Photos from the image-classification dataset "spectrogram" in the GitHub repository guswhd/MemAE. Its 2 classes are: abnormal, normal.

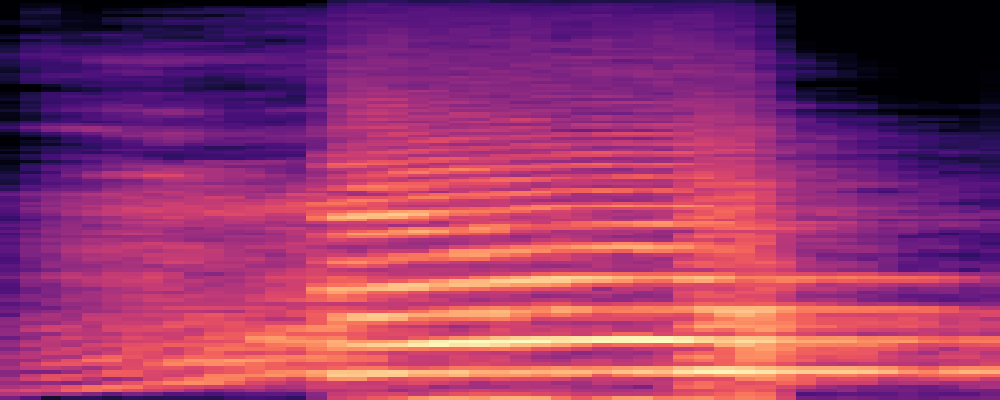
Label: abnormal

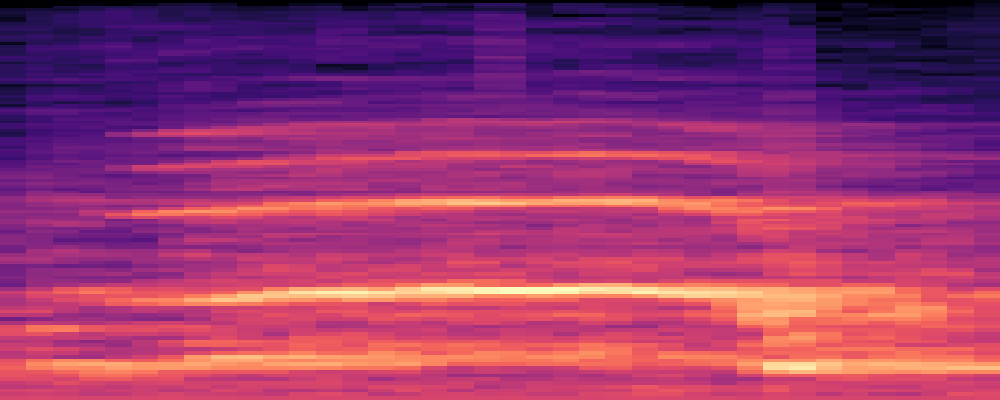
Label: abnormal

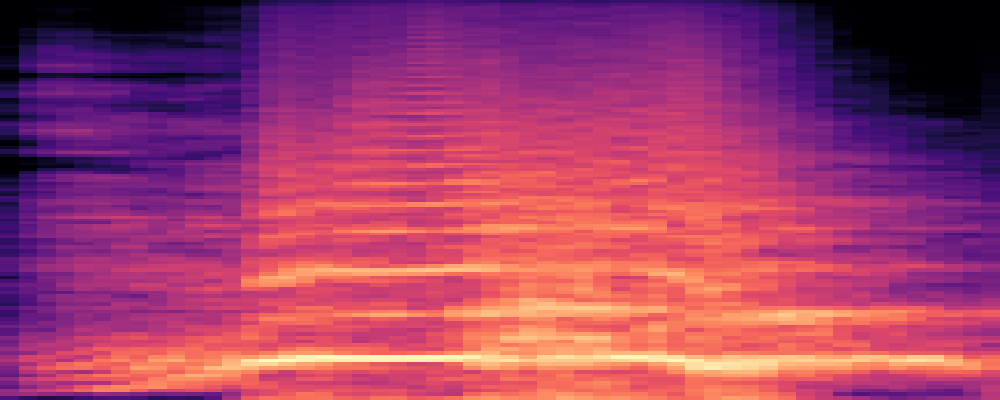
Label: abnormal

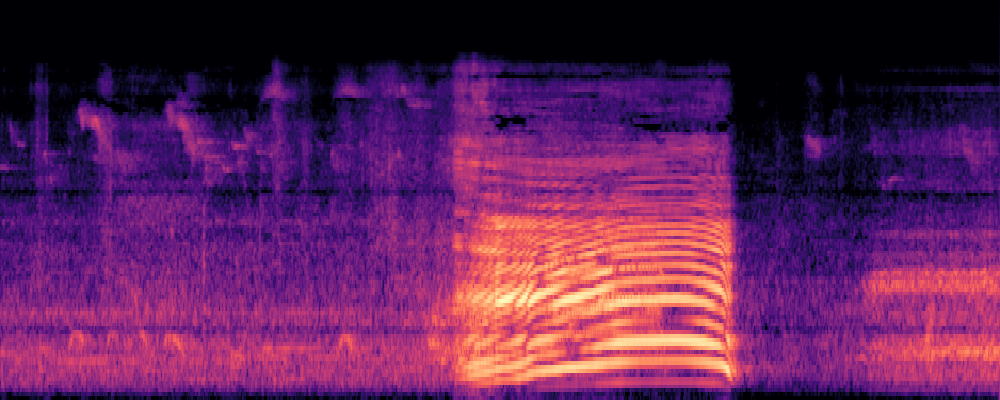
Label: normal

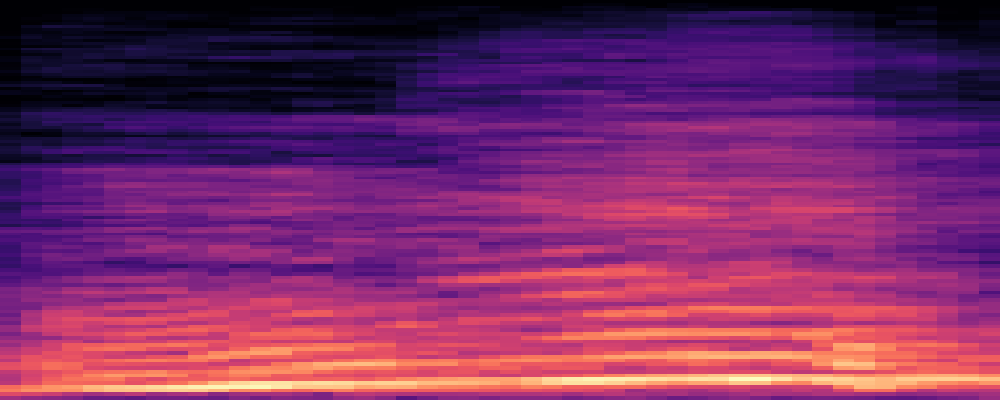
Label: normal

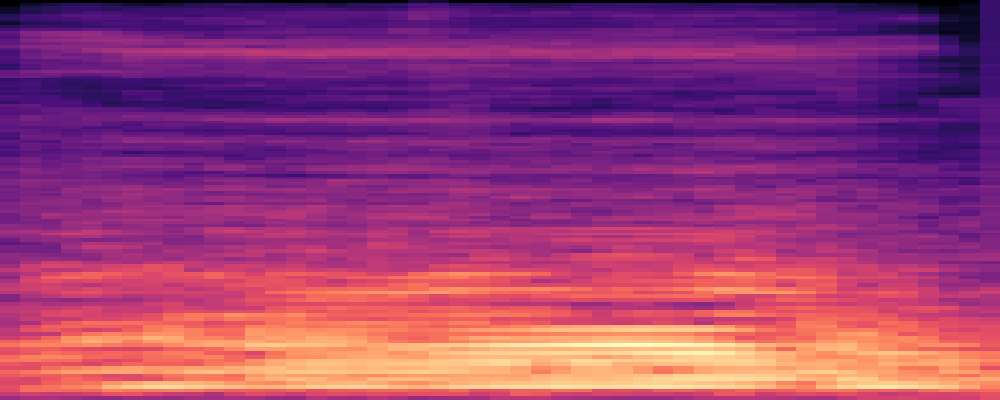
Label: normal
